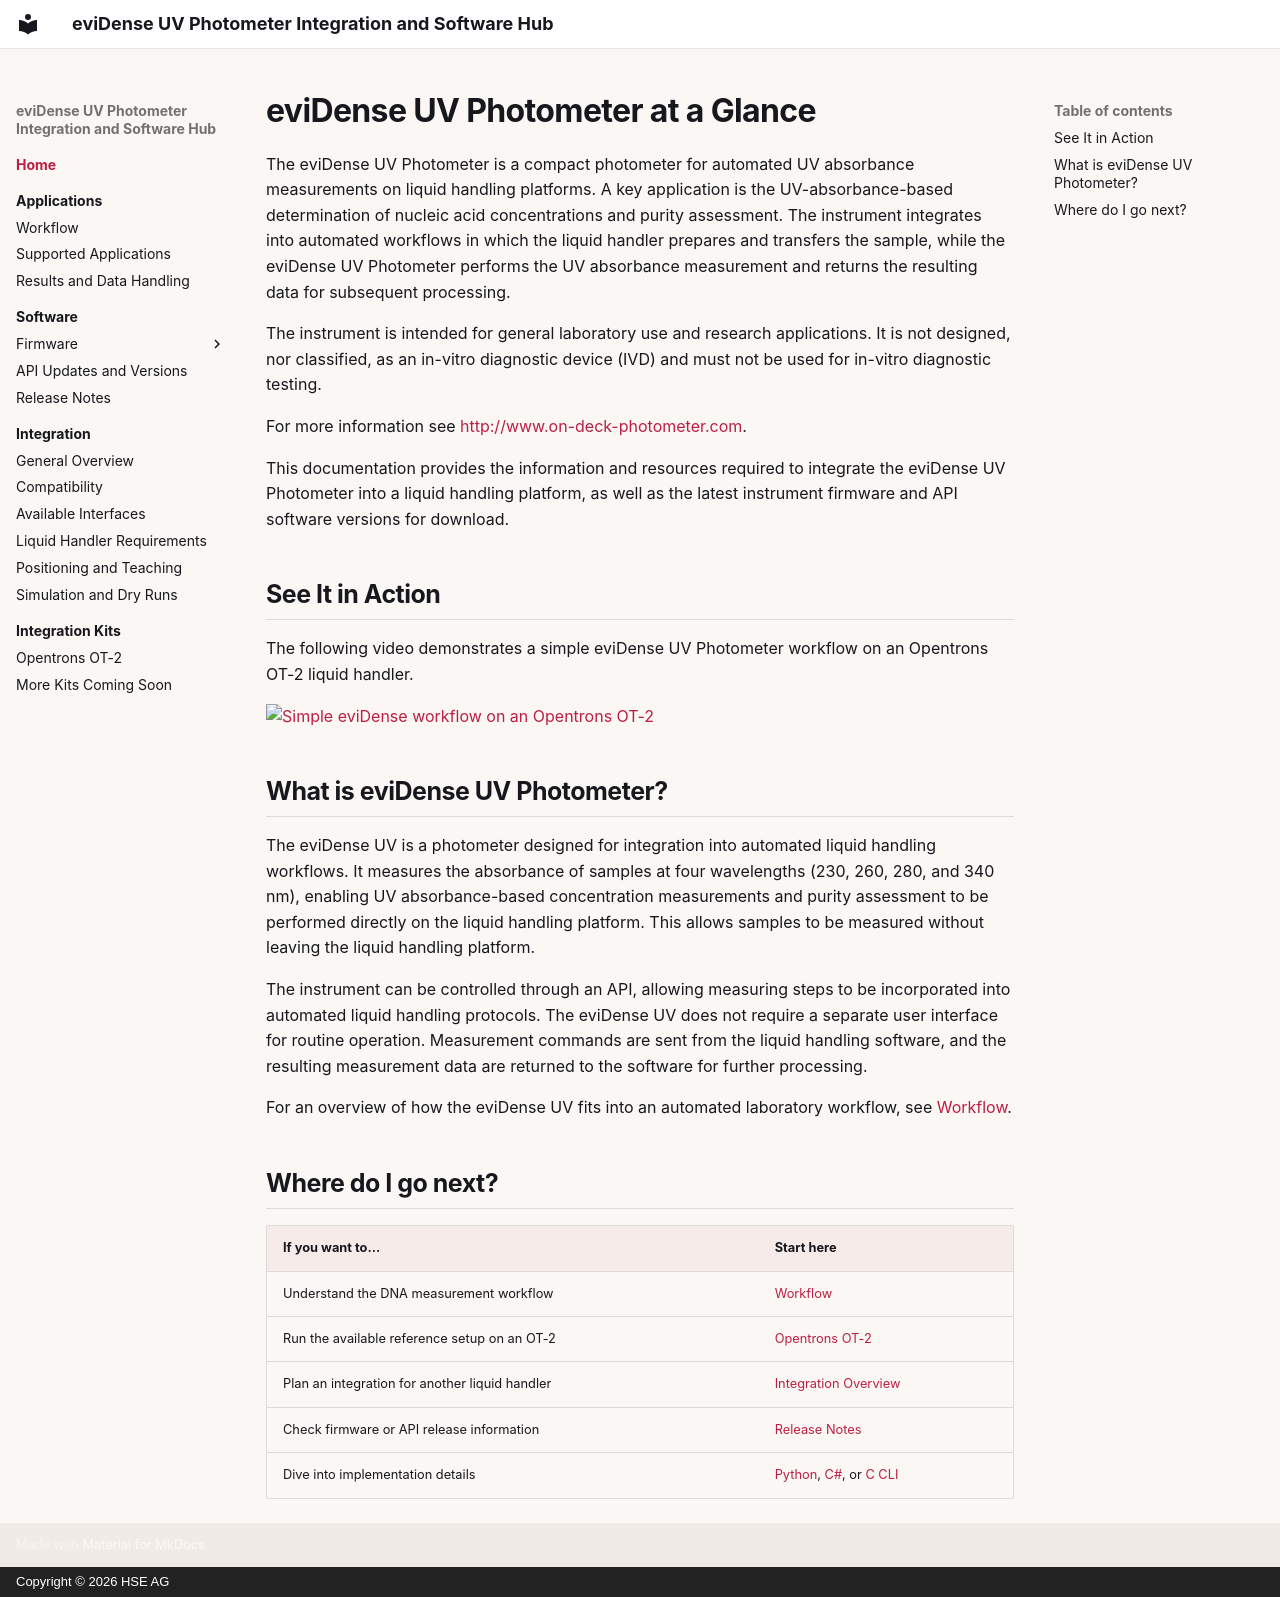

repository: hseag/evidense · page: index.html · generator: mkdocs · copyright: Copyright © 2026 HSE AG

# eviDense UV Photometer at a Glance

The eviDense UV Photometer is a compact photometer for automated UV absorbance measurements on liquid handling platforms. A key application is the UV-absorbance-based determination of nucleic acid concentrations and purity assessment. The instrument integrates into automated workflows in which the liquid handler prepares and transfers the sample, while the eviDense UV Photometer performs the UV absorbance measurement and returns the resulting data for subsequent processing.

The instrument is intended for general laboratory use and research applications. It is not designed, nor classified, as an in-vitro diagnostic device (IVD) and must not be used for in-vitro diagnostic testing.  

For more information see [http://www.on-deck-photometer.com](http://www.on-deck-photometer.com).

This documentation provides the information and resources required to integrate the eviDense UV Photometer into a liquid handling platform, as well as the latest instrument firmware and API software versions for download.

## See It in Action

The following video demonstrates a simple eviDense UV Photometer workflow on an Opentrons OT-2 liquid handler.

[![Simple eviDense workflow on an Opentrons OT-2](images/evidense-workflow.png)](images/evidense-workflow.mp4)

## What is eviDense UV Photometer?

The eviDense UV is a photometer designed for integration into automated liquid handling workflows. It measures the absorbance of samples at four wavelengths (230, 260, 280, and 340 nm), enabling UV absorbance-based concentration measurements and purity assessment to be performed directly on the liquid handling platform. This allows samples to be measured without leaving the liquid handling platform.

The instrument can be controlled through an API, allowing measuring steps to be incorporated into automated liquid handling protocols. The eviDense UV does not require a separate user interface for routine operation. Measurement commands are sent from the liquid handling software, and the resulting measurement data are returned to the software for further processing.

For an overview of how the eviDense UV fits into an automated laboratory workflow, see [Workflow](applications-workflow.md).


## Where do I go next?

| If you want to... | Start here |
| --- | --- |
| Understand the DNA measurement workflow | [Workflow](applications-workflow.md) |
| Run the available reference setup on an OT-2 | [Opentrons OT-2](integration-kits/opentrons-ot2/index.md) |
| Plan an integration for another liquid handler | [Integration Overview](integration-overview.md) |
| Check firmware or API release information | [Release Notes](software-release-notes.md) |
| Dive into implementation details | [Python](python.md), [C#](csharp.md), or [C CLI](c-cli.md) |
